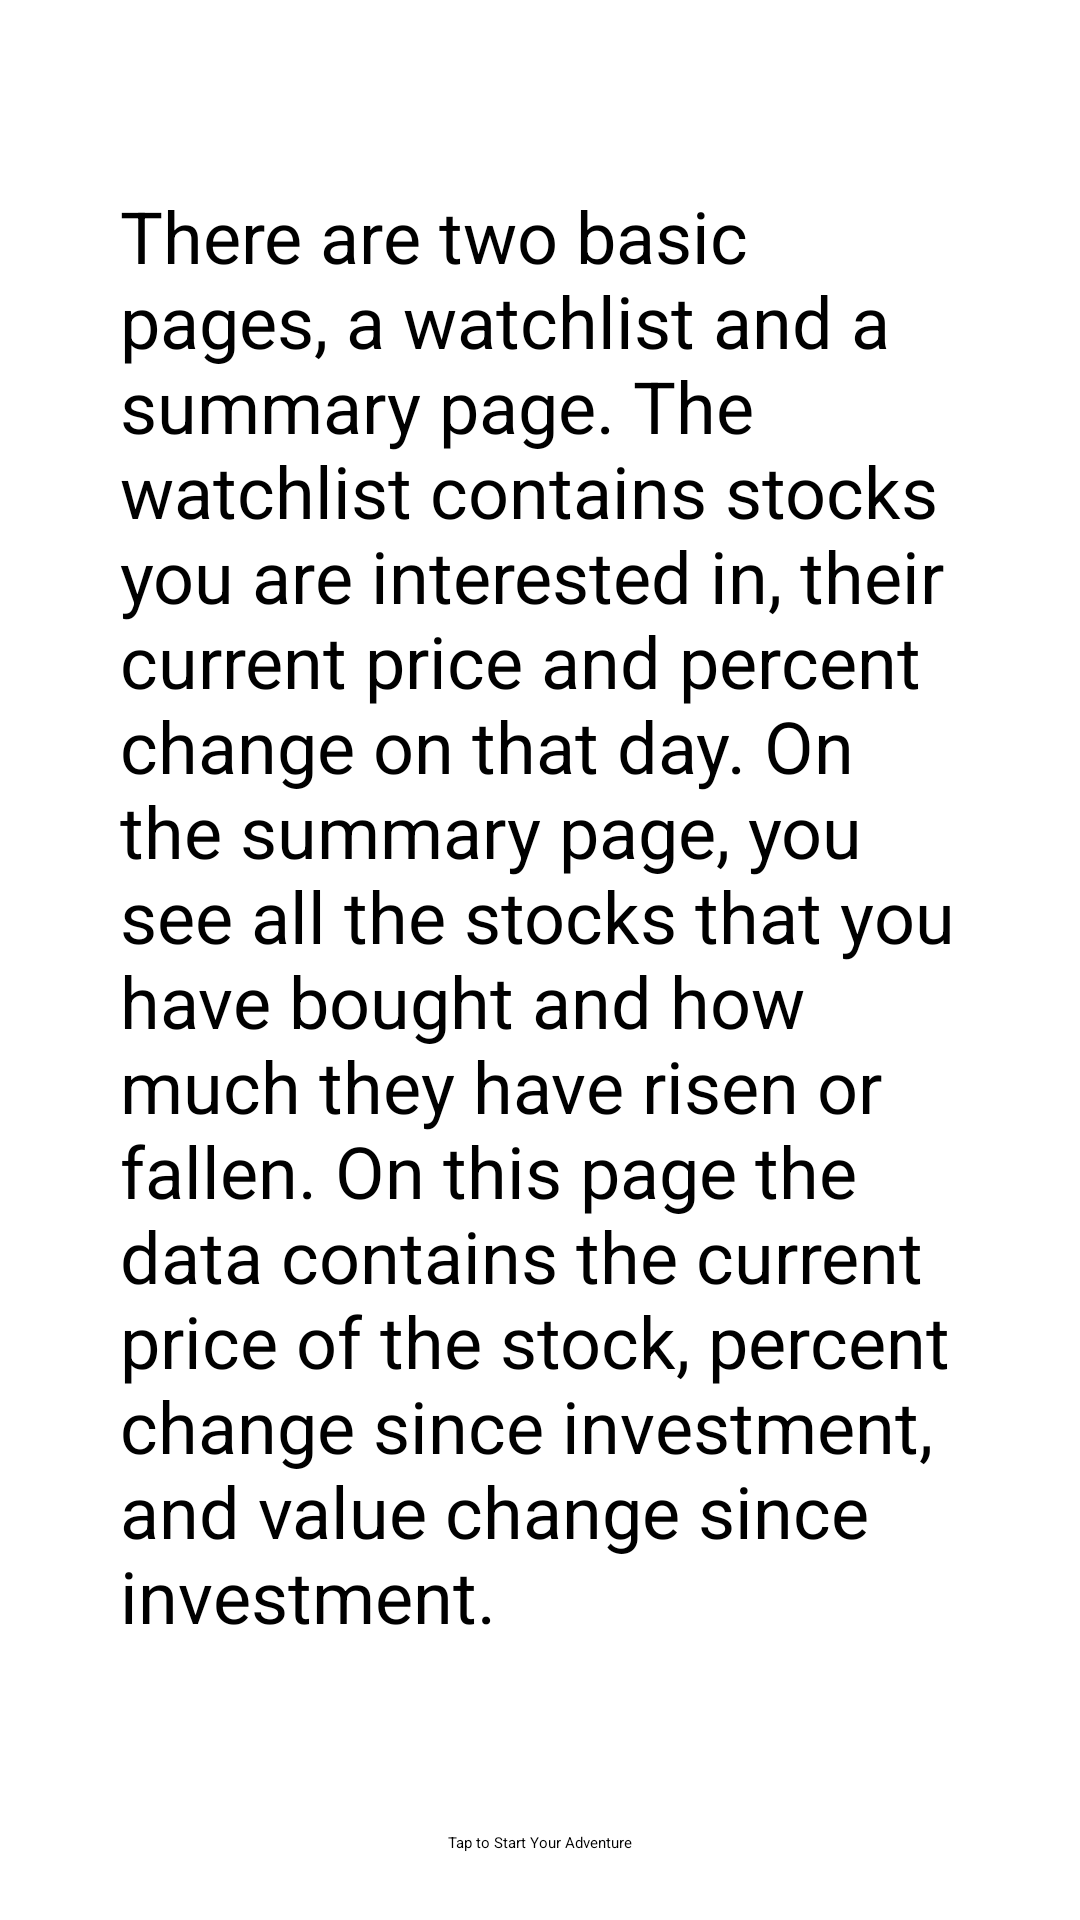

Write the Android layout XML for this screen, with the resource values it uses.
<!-- AndroidManifest.xml: application theme Theme.FinalProject -->
<!-- res/layout/fragment_help.xml -->
<?xml version="1.0" encoding="utf-8"?>
<androidx.constraintlayout.widget.ConstraintLayout xmlns:android="http://schemas.android.com/apk/res/android"
    xmlns:app="http://schemas.android.com/apk/res-auto"
    xmlns:tools="http://schemas.android.com/tools"
    android:layout_width="match_parent"
    android:layout_height="match_parent">

    <TextView
        android:id="@+id/textView"
        android:layout_width="wrap_content"
        android:layout_height="wrap_content"
        android:padding="40dp"
        android:text="@string/help_paragraph"
        android:textSize="24dp"
        app:layout_constraintBottom_toTopOf="@+id/start_button"
        app:layout_constraintEnd_toEndOf="parent"
        app:layout_constraintHorizontal_bias="0.5"
        app:layout_constraintStart_toStartOf="parent"
        app:layout_constraintTop_toTopOf="parent" />

    <Button
        android:id="@+id/start_button"
        android:layout_width="wrap_content"
        android:layout_height="wrap_content"
        android:text="@string/start"
        app:layout_constraintBottom_toBottomOf="parent"
        app:layout_constraintEnd_toEndOf="parent"
        app:layout_constraintHorizontal_bias="0.5"
        app:layout_constraintStart_toStartOf="parent"
        app:layout_constraintTop_toBottomOf="@+id/textView" />
</androidx.constraintlayout.widget.ConstraintLayout>
<!-- resources referenced by this layout -->
<resources>
  <string name="help_paragraph">There are two basic pages, a watchlist and a summary page. The watchlist contains stocks you are interested in, their current price and percent change on that day. On the summary page, you see all the stocks that you have bought and how much they have risen or fallen. On this page the data contains the current price of the stock, percent change since investment, and value change since investment.</string>
  <string name="start">Tap to Start Your Adventure</string>
</resources>
